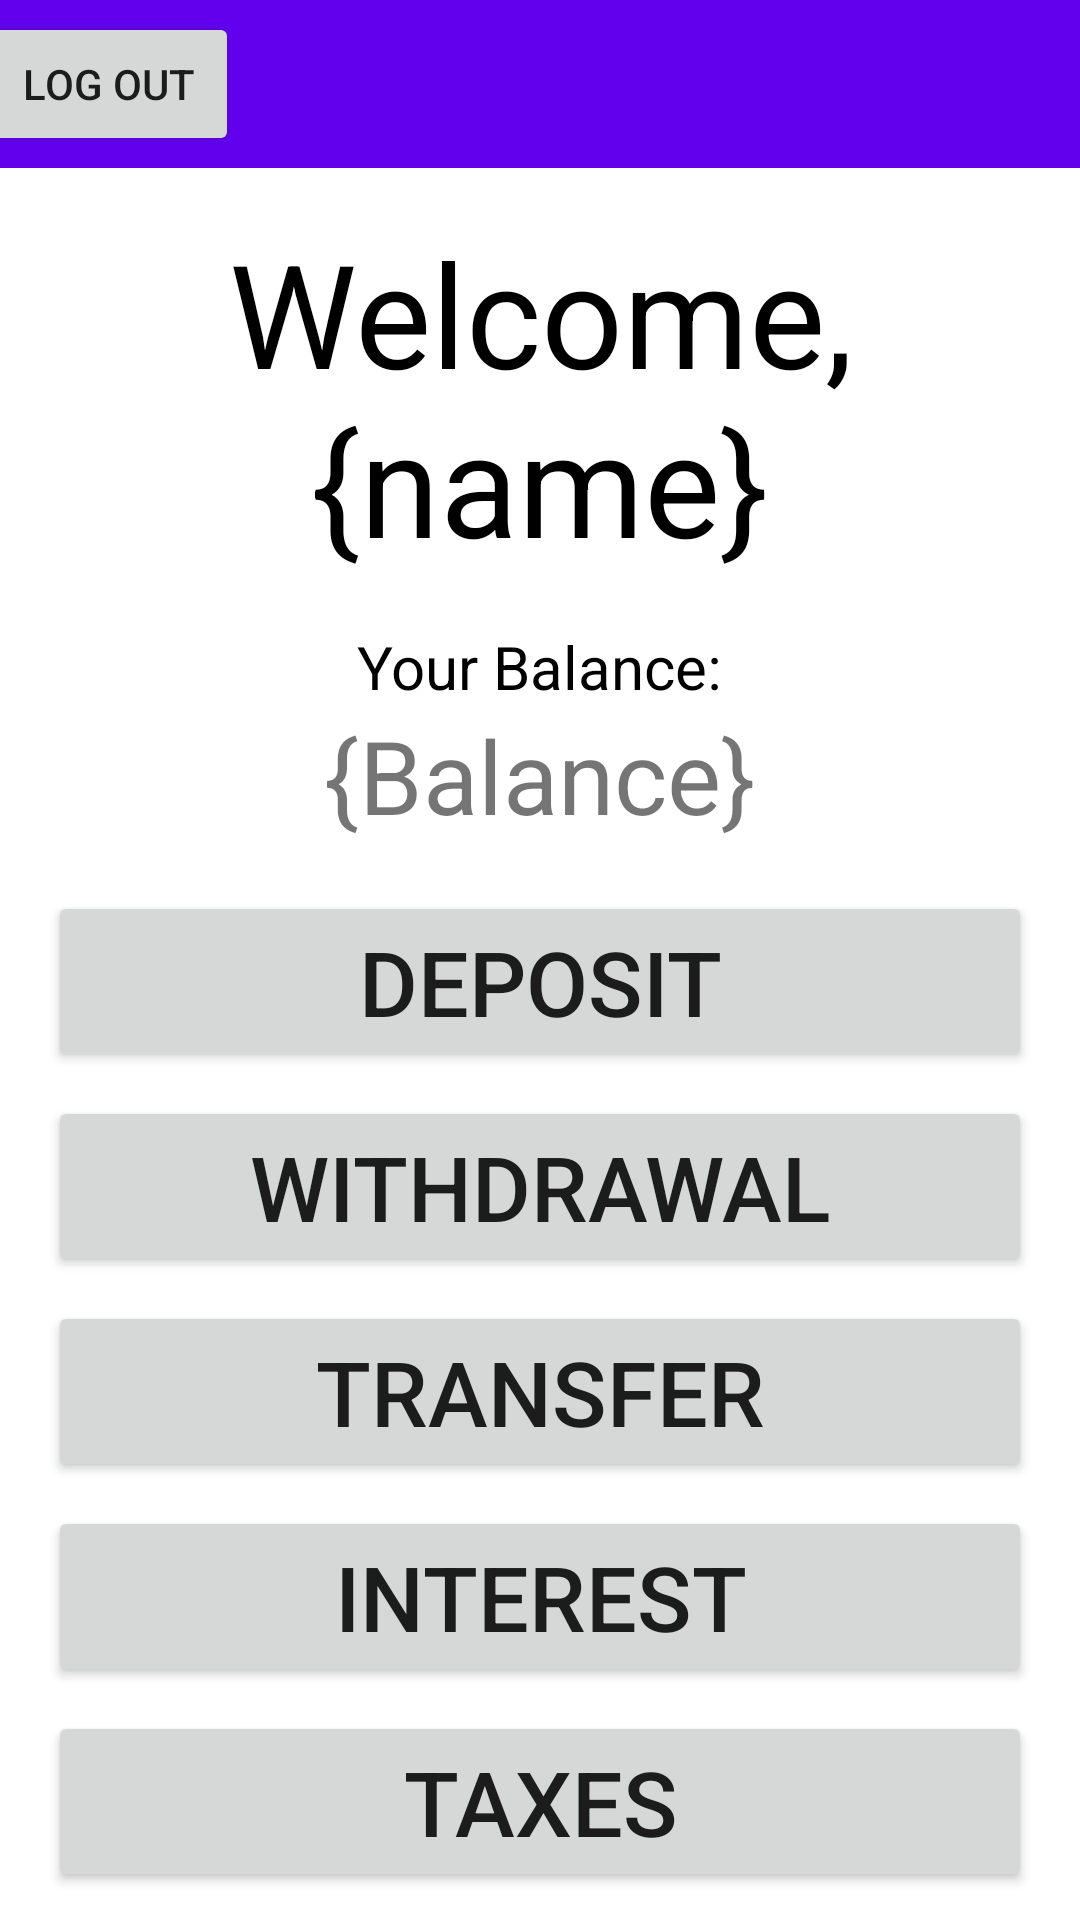

Here is an Android app screen rendered from its layout file. Give the layout XML and the strings, colors and styles it references.
<!-- AndroidManifest.xml: application theme Theme.FinTechify -->
<!-- res/layout/activity_home_page.xml -->
<?xml version="1.0" encoding="utf-8"?>
<androidx.constraintlayout.widget.ConstraintLayout xmlns:android="http://schemas.android.com/apk/res/android"
    xmlns:app="http://schemas.android.com/apk/res-auto"
    xmlns:tools="http://schemas.android.com/tools"
    android:layout_width="match_parent"
    android:layout_height="match_parent"
    android:addStatesFromChildren="false"
    tools:context=".HomePage">

    <Button
        android:id="@+id/logOut"
        android:layout_width="wrap_content"
        android:layout_height="wrap_content"
        android:layout_marginStart="16dp"
        android:text="@string/log_out"
        app:layout_constraintBottom_toBottomOf="@id/toolbar2"
        app:layout_constraintStart_toStartOf="@id/toolbar2"
        app:layout_constraintTop_toTopOf="@id/toolbar2"
        tools:ignore="TextContrastCheck" />

    <androidx.appcompat.widget.Toolbar
        android:id="@+id/toolbar2"
        android:layout_width="409dp"
        android:layout_height="wrap_content"
        android:background="?attr/colorPrimary"
        android:minHeight="?attr/actionBarSize"
        android:theme="?attr/actionBarTheme"
        app:layout_constraintEnd_toEndOf="parent"
        app:layout_constraintStart_toStartOf="parent"
        app:layout_constraintTop_toTopOf="parent" />

    <TextView
        android:id="@+id/welcome"
        android:layout_width="0dp"
        android:layout_height="wrap_content"
        android:layout_marginStart="16dp"
        android:layout_marginTop="16dp"
        android:layout_marginEnd="16dp"
        android:text="@string/welcome_name"
        android:textAlignment="center"
        android:textColor="@color/black"
        android:textSize="48sp"
        app:layout_constraintEnd_toEndOf="parent"
        app:layout_constraintStart_toStartOf="parent"
        app:layout_constraintTop_toBottomOf="@+id/toolbar2"
        tools:text="Welcome, {name}" />

    <TextView
        android:id="@+id/textView2"
        android:layout_width="wrap_content"
        android:layout_height="wrap_content"
        android:layout_marginTop="16dp"
        android:text="@string/your_balance"
        android:textColor="@color/black"
        android:textSize="20sp"
        app:layout_constraintEnd_toEndOf="parent"
        app:layout_constraintStart_toStartOf="parent"
        app:layout_constraintTop_toBottomOf="@+id/welcome" />

    <TextView
        android:id="@+id/textView3"
        android:layout_width="wrap_content"
        android:layout_height="wrap_content"
        android:text="@string/balance"
        android:textSize="34sp"
        app:layout_constraintEnd_toEndOf="parent"
        app:layout_constraintStart_toStartOf="parent"
        app:layout_constraintTop_toBottomOf="@+id/textView2" />

    <Button
        android:id="@+id/deposit"
        style="@style/Widget.Button.CustomStyle"
        android:layout_width="0dp"
        android:layout_height="wrap_content"
        android:layout_marginStart="16dp"
        android:layout_marginTop="16dp"
        android:layout_marginEnd="16dp"
        android:text="@string/deposit"
        android:textSize="30sp"
        app:layout_constraintEnd_toEndOf="parent"
        app:layout_constraintStart_toStartOf="parent"
        app:layout_constraintTop_toBottomOf="@+id/textView3" />

    <Button
        android:id="@+id/withdrawal"
        style="@style/Widget.Button.CustomStyle"
        android:layout_width="0dp"
        android:layout_height="wrap_content"
        android:layout_marginStart="16dp"
        android:layout_marginTop="8dp"
        android:layout_marginEnd="16dp"
        android:text="@string/withdrawal"
        android:textSize="30sp"
        app:layout_constraintEnd_toEndOf="parent"
        app:layout_constraintStart_toStartOf="parent"
        app:layout_constraintTop_toBottomOf="@+id/deposit" />

    <Button
        android:id="@+id/transfer"
        style="@style/Widget.Button.CustomStyle"
        android:layout_width="0dp"
        android:layout_height="wrap_content"
        android:layout_marginStart="16dp"
        android:layout_marginTop="8dp"
        android:layout_marginEnd="16dp"
        android:text="@string/transfer"
        android:textSize="30sp"
        app:layout_constraintEnd_toEndOf="parent"
        app:layout_constraintStart_toStartOf="parent"
        app:layout_constraintTop_toBottomOf="@+id/withdrawal" />

    <Button
        android:id="@+id/taxes"
        style="@style/Widget.Button.CustomStyle"
        android:layout_width="0dp"
        android:layout_height="wrap_content"
        android:layout_marginStart="16dp"
        android:layout_marginTop="8dp"
        android:layout_marginEnd="16dp"
        android:text="@string/taxes"
        android:textSize="30sp"
        app:layout_constraintEnd_toEndOf="parent"
        app:layout_constraintStart_toStartOf="parent"
        app:layout_constraintTop_toBottomOf="@+id/interest" />

    <Button
        android:id="@+id/interest"
        style="@style/Widget.Button.CustomStyle"
        android:layout_width="0dp"
        android:layout_height="wrap_content"
        android:layout_marginStart="16dp"
        android:layout_marginTop="8dp"
        android:layout_marginEnd="16dp"
        android:text="@string/interest"
        android:textSize="30sp"
        app:layout_constraintEnd_toEndOf="parent"
        app:layout_constraintStart_toStartOf="parent"
        app:layout_constraintTop_toBottomOf="@+id/transfer" />

    <Button
        android:id="@+id/conversion"
        style="@style/Widget.Button.CustomStyle"
        android:layout_width="0dp"
        android:layout_height="wrap_content"
        android:layout_marginStart="16dp"
        android:layout_marginTop="8dp"
        android:layout_marginEnd="16dp"
        android:text="@string/convert"
        android:textSize="30sp"
        app:layout_constraintEnd_toEndOf="parent"
        app:layout_constraintStart_toStartOf="parent"
        app:layout_constraintTop_toBottomOf="@+id/taxes" />

</androidx.constraintlayout.widget.ConstraintLayout>
<!-- resources referenced by this layout -->
<resources>
  <string name="balance">{Balance}</string>
  <string name="convert">Convert Currency</string>
  <string name="deposit">Deposit</string>
  <string name="interest">Interest</string>
  <string name="log_out">Log Out</string>
  <string name="taxes">Taxes</string>
  <string name="transfer">Transfer</string>
  <string name="welcome_name">Welcome, {name}</string>
  <string name="withdrawal">WITHDRAWAL</string>
  <string name="your_balance">Your Balance:</string>
  <style name="Theme.FinTechify" parent="Theme.MaterialComponents.DayNight.DarkActionBar">
          
          <item name="colorPrimary">@color/purple_500</item>
          <item name="colorPrimaryVariant">@color/purple_700</item>
          <item name="colorOnPrimary">@color/white</item>
          
          <item name="colorSecondary">@color/teal_200</item>
          <item name="colorSecondaryVariant">@color/teal_700</item>
          <item name="colorOnSecondary">@color/black</item>
          
          <item name="android:statusBarColor" tools:targetApi="l">?attr/colorPrimaryVariant</item>
          
      </style>
  <!-- not gathered from this repository: default colours our renderer supplied (Android Studio template values) -->
  <color name="purple_500">#FF6200EE</color>
  <color name="purple_700">#FF3700B3</color>
  <color name="teal_200">#FF03DAC5</color>
  <color name="teal_700">#FF018786</color>
  <color name="black">#FF000000</color>
  <color name="white">#FFFFFFFF</color>
</resources>
